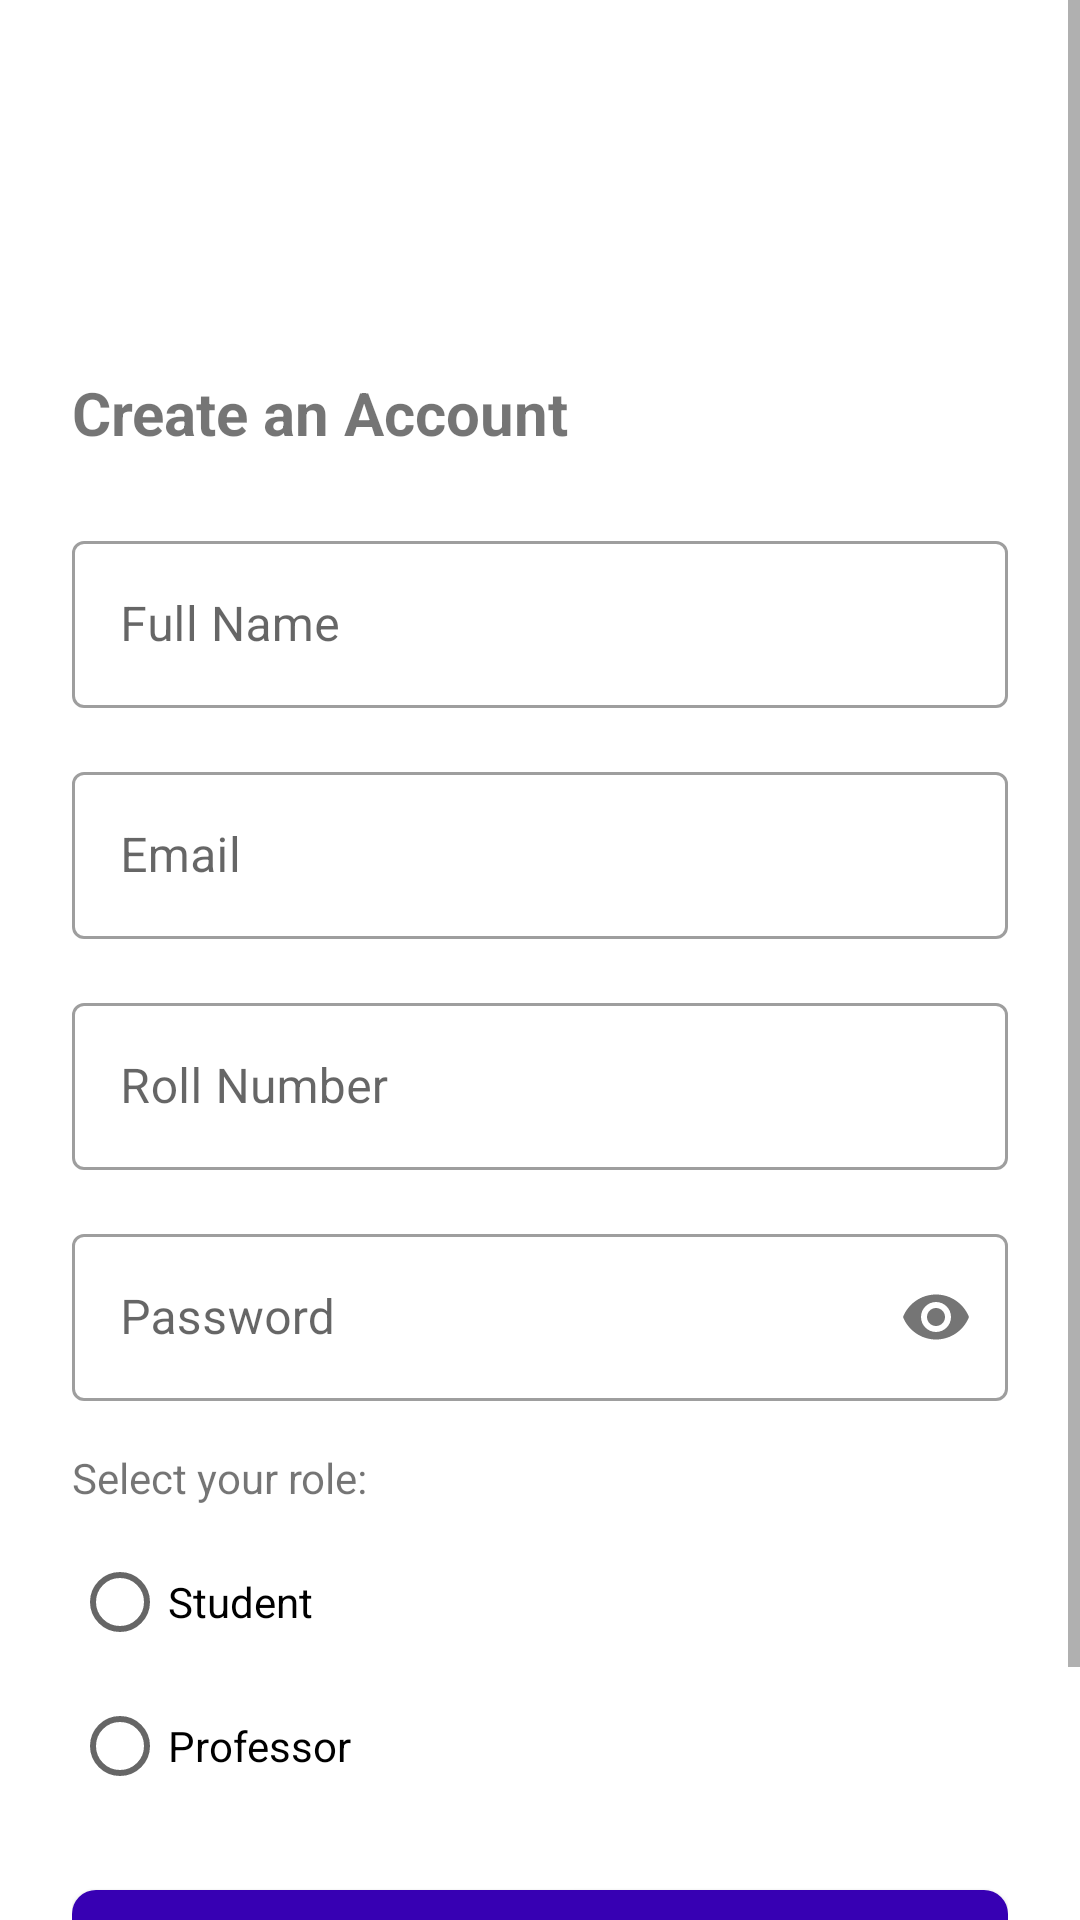

Produce the Android XML layout that renders to this screen, including the resource entries it uses.
<!-- AndroidManifest.xml: application theme AppTheme -->
<!-- res/layout/activity_register.xml -->
<?xml version="1.0" encoding="utf-8"?>
<ScrollView xmlns:android="http://schemas.android.com/apk/res/android"
    xmlns:app="http://schemas.android.com/apk/res-auto"
    xmlns:tools="http://schemas.android.com/tools"
    android:layout_width="match_parent"
    android:layout_height="match_parent"
    tools:context=".activities.RegisterActivity">

    <LinearLayout
        android:layout_width="match_parent"
        android:layout_height="wrap_content"
        android:orientation="vertical"
        android:layout_marginTop="100dp"
        android:padding="24dp"
        android:gravity="center_horizontal">

        <TextView
            android:layout_width="match_parent"
            android:layout_height="wrap_content"
            android:text="@string/register_title"
            android:textSize="20sp"
            android:textStyle="bold"
            android:layout_marginBottom="24dp" />

        
        <com.google.android.material.textfield.TextInputLayout
            android:layout_width="match_parent"
            android:layout_height="wrap_content"
            style="@style/Widget.MaterialComponents.TextInputLayout.OutlinedBox"
            android:layout_marginBottom="16dp">

            <EditText
                android:id="@+id/name_edit_text"
                android:layout_width="match_parent"
                android:layout_height="wrap_content"
                android:hint="@string/full_name"
                android:inputType="textPersonName" />
        </com.google.android.material.textfield.TextInputLayout>

        
        <com.google.android.material.textfield.TextInputLayout
            android:layout_width="match_parent"
            android:layout_height="wrap_content"
            style="@style/Widget.MaterialComponents.TextInputLayout.OutlinedBox"
            android:layout_marginBottom="16dp">

            <EditText
                android:id="@+id/email_edit_text"
                android:layout_width="match_parent"
                android:layout_height="wrap_content"
                android:hint="@string/email"
                android:inputType="textEmailAddress" />
        </com.google.android.material.textfield.TextInputLayout>

        
        <com.google.android.material.textfield.TextInputLayout
            android:layout_width="match_parent"
            android:layout_height="wrap_content"
            style="@style/Widget.MaterialComponents.TextInputLayout.OutlinedBox"
            android:layout_marginBottom="16dp">

            <EditText
                android:id="@+id/roll_edit_text"
                android:layout_width="match_parent"
                android:layout_height="wrap_content"
                android:hint="Roll Number"
                android:inputType="text" />
        </com.google.android.material.textfield.TextInputLayout>

        
        <com.google.android.material.textfield.TextInputLayout
            android:layout_width="match_parent"
            android:layout_height="wrap_content"
            style="@style/Widget.MaterialComponents.TextInputLayout.OutlinedBox"
            app:passwordToggleEnabled="true"
            android:layout_marginBottom="16dp">

            <EditText
                android:id="@+id/password_edit_text"
                android:layout_width="match_parent"
                android:layout_height="wrap_content"
                android:hint="@string/password"
                android:inputType="textPassword" />
        </com.google.android.material.textfield.TextInputLayout>

        
        <TextView
            android:layout_width="match_parent"
            android:layout_height="wrap_content"
            android:text="@string/select_role"
            android:layout_marginBottom="8dp" />

        <RadioGroup
            android:id="@+id/role_radio_group"
            android:layout_width="match_parent"
            android:layout_height="wrap_content"
            android:orientation="vertical"
            android:layout_marginBottom="24dp">

            <RadioButton
                android:id="@+id/student_radio_button"
                android:layout_width="match_parent"
                android:layout_height="wrap_content"
                android:text="@string/student" />

            <RadioButton
                android:id="@+id/professor_radio_button"
                android:layout_width="match_parent"
                android:layout_height="wrap_content"
                android:text="@string/professor" />
        </RadioGroup>

        
        <Button
            android:id="@+id/register_button"
            android:layout_width="match_parent"
            android:layout_height="wrap_content"
            android:text="@string/register"
            android:background="@drawable/button_primary"
            android:textColor="@android:color/white"
            android:padding="12dp"
            android:layout_marginBottom="16dp" />

        
        <TextView
            android:id="@+id/login_text_view"
            android:layout_width="wrap_content"
            android:layout_height="wrap_content"
            android:text="@string/already_have_account"
            android:textColor="@color/colorPrimary" />

        
        <ProgressBar
            android:id="@+id/progress_bar"
            android:layout_width="wrap_content"
            android:layout_height="wrap_content"
            android:layout_marginTop="16dp"
            android:visibility="gone" />

    </LinearLayout>
</ScrollView>
<!-- resources referenced by this layout -->
<resources>
  <color name="colorPrimary">#90EE90</color>
  <!-- drawable button_primary (drawable) -->
  <?xml version="1.0" encoding="utf-8"?>
  <ripple xmlns:android="http://schemas.android.com/apk/res/android"
      android:color="@color/colorPrimaryDark">
      <item>
          <shape android:shape="rectangle">
              <solid android:color="@color/purple_700" />
              <corners android:radius="8dp" />
          </shape>
      </item>
  </ripple>
  <string name="already_have_account">Already have an account? Login</string>
  <string name="email">Email</string>
  <string name="full_name">Full Name</string>
  <string name="password">Password</string>
  <string name="professor">Professor</string>
  <string name="register">Register</string>
  <string name="register_title">Create an Account</string>
  <string name="select_role">Select your role:</string>
  <string name="student">Student</string>
  <style name="AppTheme" parent="Theme.MaterialComponents.Light.DarkActionBar">
          
          <item name="colorPrimary">@color/colorPrimary</item>
          <item name="colorPrimaryDark">@color/colorPrimaryDark</item>
          <item name="colorAccent">@color/colorAccent</item>
      </style>
  <color name="colorPrimaryDark">#0BDA51 </color>
  <color name="purple_700">#FF3700B3</color>
  <color name="colorAccent">#EA4335</color>
</resources>
